Run: headless pygame with SDL's dummy video driver; simulated clock (each Clock.tick advances the game by its frame time, no real sleeping); random seed 0; keys injected as events and as key.get_pressed() state; no mouse input.
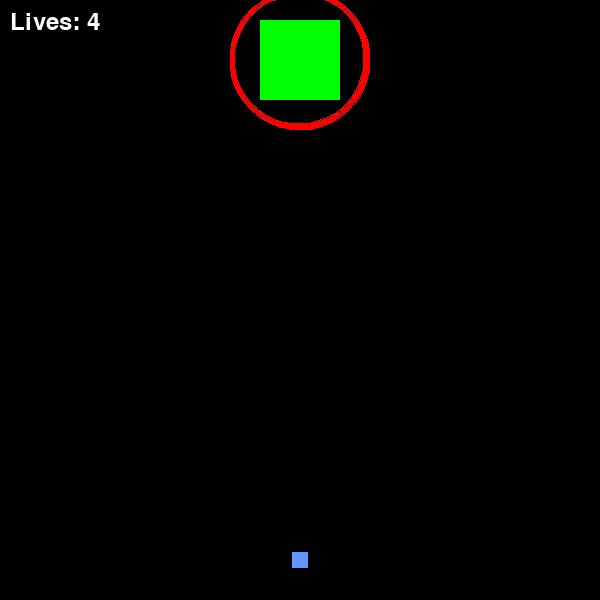
Frame 1 of 4 · flips 1–60 · no input
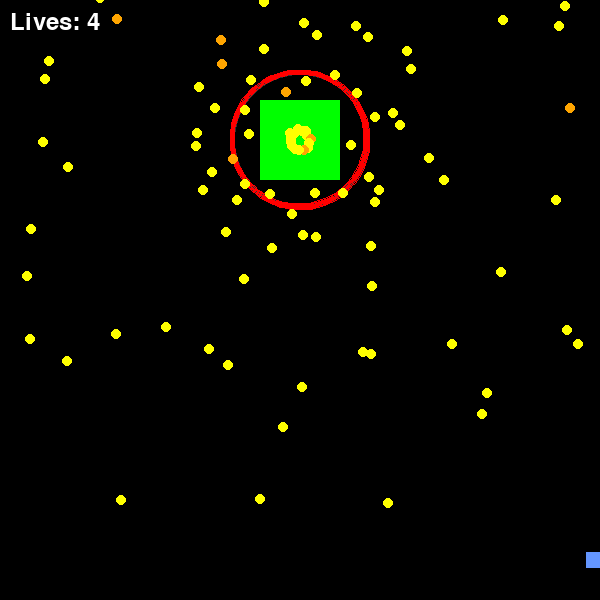
Frame 2 of 4 · flips 61–180 · tapped SPACE, RETURN · held RIGHT (→), D
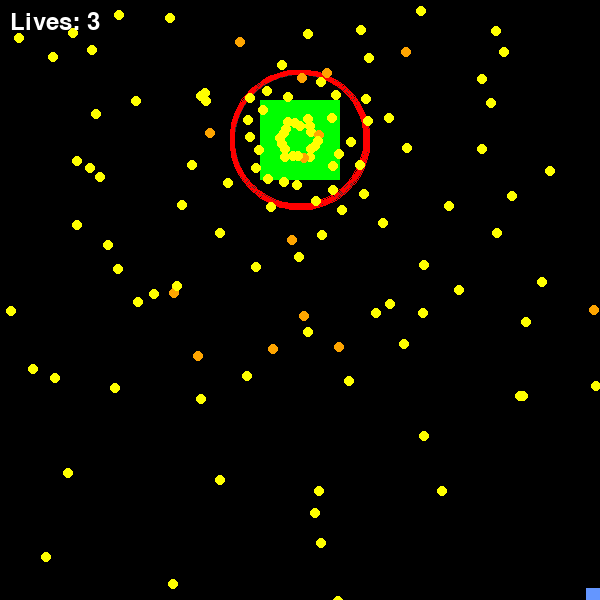
Frame 3 of 4 · flips 181–300 · held DOWN (↓), S
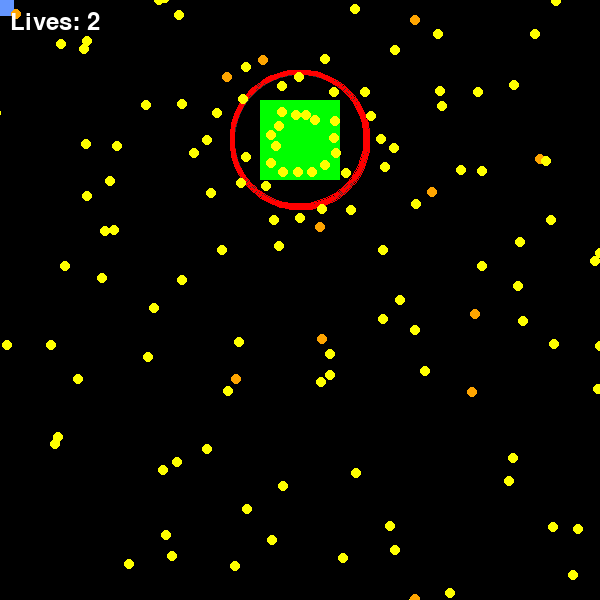
Frame 4 of 4 · flips 301–420 · held LEFT (←), A, UP (↑), W

The pygame program that drew these frames:



import pygame
import sys
import math
import random
from collections import deque

# khởi tạo 
pygame.init()
WIDTH, HEIGHT = 600, 600
screen = pygame.display.set_mode((WIDTH, HEIGHT))
pygame.display.set_caption("BOSS RUSH")
clock = pygame.time.Clock()
FPS = 60

# màu
BLACK = (0, 0, 0)
RED = (255, 0, 0)
BLUE = (100, 150, 255)
GREEN = (0, 255, 0)
YELLOW = (255, 255, 0)


#object pool

class Bullet:
    def __init__(self):
        """bullet của player"""
        self.rect = pygame.Rect(0, 0, 8, 16) # kích thước đạn
        self.active = False
        self.speed = 15 # speed dương cho dễ tính hướng
        self.exact_x = 0.0
        self.exact_y = 0.0
        self.dx = 0.0
        self.dy = -self.speed

    def fire(self, x, y):
        """bắn bullet từ x y"""
        # bật đạn 
        self.active = True
        self.rect.centerx = x
        self.rect.bottom = y
        self.exact_x = float(x)
        self.exact_y = float(y)
        self.dx = 0.0
        self.dy = -self.speed

    def update(self, target=None):
        """cập nhật bullet và tự nhắm khi có target"""
        if self.active:
            # có boss thì bẻ hướng nhẹ
            if target and target.active:
                dir_x = target.rect.centerx - self.exact_x
                dir_y = target.rect.centery - self.exact_y
                dist = math.hypot(dir_x, dir_y)
                if dist > 0:
                    # càng lớn thì cua càng gắt
                    homing_power = 0.08
                    
                    target_dx = (dir_x / dist) * self.speed
                    target_dy = (dir_y / dist) * self.speed
                    
                    self.dx += (target_dx - self.dx) * homing_power
                    self.dy += (target_dy - self.dy) * homing_power
                    
                    # giữ tốc độ ổn định
                    current_speed = math.hypot(self.dx, self.dy)
                    if current_speed > 0:
                        self.dx = (self.dx / current_speed) * self.speed
                        self.dy = (self.dy / current_speed) * self.speed

            # đi bằng float
            self.exact_x += self.dx
            self.exact_y += self.dy
            self.rect.centerx = int(self.exact_x)
            self.rect.centery = int(self.exact_y)

            # ra ngoài màn hình thì tắt
            if self.rect.bottom < 0 or self.rect.top > HEIGHT or self.rect.left > WIDTH or self.rect.right < 0:
                self.active = False

    def draw(self, surface):
        """vẽ đạn"""
        if self.active:
            pygame.draw.rect(surface, RED, self.rect)

class BulletPool:
    def __init__(self, size):
        """hồ chứa giữ đạn rảnh và đạn đang bay"""
        # tạo sẵn đạn để đỡ tạo mới liên tục
        self.pool = deque([Bullet() for _ in range(size)])
        self.active_bullets = [] # đạn đang bay

    def get_bullet(self, x, y):
        """lấy đạn từ pool"""
        if self.pool:
            # còn đạn rảnh thì lấy ra dùng
            bullet = self.pool.popleft()
            bullet.fire(x, y)
            self.active_bullets.append(bullet)

    def update_and_draw(self, surface, target=None):
        """update và vẽ active_bullets"""
        for bullet in self.active_bullets[:]: # lặp bản sao để xóa an toàn
            bullet.update(target)
            bullet.draw(surface)
            
            # đạn tắt thì trả về  hồ
            if not bullet.active:
                # dọn khỏi danh sách đang bay
                self.active_bullets.remove(bullet)
                self.pool.append(bullet)

class EnemyBullet:
    def __init__(self):
        """đạn của boss"""
        self.rect = pygame.Rect(0, 0, 10, 10)
        self.active = False
        self.speed_x = 0
        self.speed_y = 0
        self.exact_x = 0.0
        self.exact_y = 0.0
        self.bounces_left = 0

    def fire(self, x, y, dx, dy, bounces=0):
        """bắn đạn boss """
        # lưu vận tốc để update mỗi frame
        self.active = True
        self.exact_x = float(x)
        self.exact_y = float(y)
        self.rect.centerx = x
        self.rect.centery = y
        self.speed_x = dx
        self.speed_y = dy
        self.bounces_left = bounces

    def update(self):
        """cập nhật đạn boss và nảy tường"""
        if self.active:
            self.exact_x += self.speed_x
            self.exact_y += self.speed_y
            self.rect.centerx = int(self.exact_x)
            self.rect.centery = int(self.exact_y)

            if self.bounces_left > 0:
                # chỉ xử lý nảy khi còn lần nảy
                bounced = False
                if self.rect.left <= 0:
                    self.speed_x = abs(self.speed_x)
                    self.exact_x = self.rect.width / 2
                    bounced = True
                elif self.rect.right >= WIDTH:
                    self.speed_x = -abs(self.speed_x)
                    self.exact_x = WIDTH - self.rect.width / 2
                    bounced = True
                
                if self.rect.top <= 0:
                    self.speed_y = abs(self.speed_y)
                    self.exact_y = self.rect.height / 2
                    bounced = True

                if bounced:
                    # mỗi lần chạm tường thì trừ một lần nảy
                    self.bounces_left -= 1
                    self.rect.centerx = int(self.exact_x)
                    self.rect.centery = int(self.exact_y)

            # bay quá xa thì thu hồi
            if not (-50 < self.rect.x < WIDTH + 50 and -50 < self.rect.y < HEIGHT + 50):
                self.active = False

    def draw(self, surface):
        """vẽ enemy bullet"""
        if self.active:
            color = (255, 165, 0) if self.bounces_left > 0 else YELLOW # cam khi còn nảy
            pygame.draw.circle(surface, color, self.rect.center, 5)

class EnemyBulletPool:
    def __init__(self, size):
        """hồ chứa đạn của boss"""
        self.pool = deque([EnemyBullet() for _ in range(size)])
        self.active_bullets = []

    def get_bullet(self, x, y, dx, dy, bounces=0):
        """lấy đạn boss từ hồ"""
        if self.pool:
            # boss bắn
            bullet = self.pool.popleft()
            bullet.fire(x, y, dx, dy, bounces)
            self.active_bullets.append(bullet)

    def update_and_draw(self, surface):
        """update và vẽ đạn của boss"""
        for bullet in self.active_bullets[:]:
            bullet.update()
            bullet.draw(surface)
            if not bullet.active:
                # trả lại hồ
                self.active_bullets.remove(bullet)
                self.pool.append(bullet)

"""player và boss"""

class Player:
    def __init__(self):
        """player chính"""
        self.rect = pygame.Rect(WIDTH//2 - 20, HEIGHT - 60, 40, 40)
        self.normal_speed = 6
        self.slow_speed = 3
        self.is_focused = False
        self.lives = 4
        self.invulnerable_until = 0

    def move(self, keys):
        """di chuyển player theo keys"""
        # shift để  focus
        self.is_focused = keys[pygame.K_LSHIFT] or keys[pygame.K_RSHIFT]
        current_speed = self.slow_speed if self.is_focused else self.normal_speed

        # giữ tâm để đổi hitbox không bị lệch
        center = self.rect.center
        if self.is_focused:
            self.rect.size = (5, 5) # hitbox focus
        else:
            self.rect.size = (16, 16) # hitbox thường
        self.rect.center = center

        if keys[pygame.K_LEFT] and self.rect.left > 0:
            self.rect.x -= current_speed
        if keys[pygame.K_RIGHT] and self.rect.right < WIDTH:
            self.rect.x += current_speed
        if keys[pygame.K_UP] and self.rect.top > 0:
            self.rect.y -= current_speed
        if keys[pygame.K_DOWN] and self.rect.bottom < HEIGHT:
            self.rect.y += current_speed

    def draw(self, surface, current_time):
        """vẽ player và buffer screen"""
        # nhấp nháy
        if current_time < self.invulnerable_until and (current_time // 100) % 2 == 0:
            return

        if self.is_focused:
            # giữ shift thì thu nhỏ hitbõ
            phantom_rect = self.rect.copy()
            phantom_rect.inflate_ip(0, 0)
            pygame.draw.rect(surface, (50, 75, 125), phantom_rect) 
            pygame.draw.rect(surface, BLUE, self.rect)
            pygame.draw.circle(surface, BLUE, self.rect.center, 4)
        else:
            pygame.draw.rect(surface, BLUE, self.rect)

class Boss:
    def __init__(self):
        """boss và thông tin máu"""
        self.rect = pygame.Rect(WIDTH//2 - 40, -100, 80, 80)
        self.target_y = 100
        self.speed = 2
        self.ready = False
        self.last_shot_time = 0
        self.shoot_delay = 200 # thời gian giữa 2 lượt bắn
        self.max_health = 1000
        self.health = self.max_health
        self.active = True
        self.shoot_angle_offset = 0 # góc lệch đạn

    def update(self, current_time, enemy_bullet_pool):
        """cập nhật boss và gọi bắn"""
        if not self.active:
            return
            
        # boss đi chuyển vào màng hình
        if self.rect.y < self.target_y:
            self.rect.y += self.speed
        else:
            self.ready = True

        # đủ nhịp thì bắn tiếp
        if self.ready and current_time - self.last_shot_time > self.shoot_delay:
            self.shoot(enemy_bullet_pool)
            self.last_shot_time = current_time

    def shoot(self, enemy_bullet_pool):
        """bắn vòng đạn xoay"""
        # mỗi lượt bắn một vòng đạn
        num_bullets = random.randint(15, 20)
        base_speed = random.uniform(3.0, 5.0)
        
        # tăng góc lệch để vòng sau khác vòng trước
        self.shoot_angle_offset += random.uniform(10.0, 25.0) 

        for i in range(num_bullets):
            # chia đều 360 độ cho cả vòng
            angle_deg = self.shoot_angle_offset + i * (360 / num_bullets)
            angle = math.radians(angle_deg)
            
            speed = base_speed + random.uniform(-1.0, 1.0)

            dx = math.cos(angle) * speed
            dy = math.sin(angle) * speed
            
            bounces = 0
            if random.random() < 0.10: # random đạn nảy
                bounces = random.randint(1, 2)

            enemy_bullet_pool.get_bullet(self.rect.centerx, self.rect.centery, dx, dy, bounces)

    def draw(self, surface):
        """vẽ boss và vòng máu"""
        if not self.active:
            return
            
        pygame.draw.rect(surface, GREEN, self.rect)
        
        # vẽ vòng máu quanh boss
        center = self.rect.center
        radius = 70
        pygame.draw.circle(surface, (50, 50, 50), center, radius, 5) # nền vòng máu
        
        if self.health > 0:
            health_ratio = self.health / self.max_health
            rect_for_arc = pygame.Rect(center[0] - radius, center[1] - radius, radius * 2, radius * 2)
            start_angle = math.pi / 2 # bắt đầu từ phía trên
            end_angle = start_angle + (2 * math.pi * health_ratio)
            pygame.draw.arc(surface, RED, rect_for_arc, start_angle, end_angle, 5)

# ==========================================
# phần 3: game loop
# ==========================================
def main():
    """vòng lặp chính của game"""
    player = Player()
    boss = Boss()
    # pool đạn của player
    bullet_pool = BulletPool(100) 
    # pool đạn của boss
    enemy_bullet_pool = EnemyBulletPool(300)

    running = True
    game_state = "playing" # trạng thái hiện tại
    last_shot_time = 0
    shoot_delay = 100 # thời gian giữa 2 phát

    font_large = pygame.font.SysFont(None, 72)
    font_small = pygame.font.SysFont(None, 36)

    while running:
        current_time = pygame.time.get_ticks()

        # đọc sự kiện
        for event in pygame.event.get():
            if event.type == pygame.QUIT:
                running = False
            elif event.type == pygame.KEYDOWN and game_state != "playing":
                if event.key == pygame.K_r: # bấm r để chơi lại
                    return main()
                elif event.key == pygame.K_q: # bấm q để thoát
                    running = False

        if game_state == "playing":
            # cập nhật
            keys = pygame.key.get_pressed()
            player.move(keys)
            boss.update(current_time, enemy_bullet_pool)
            
            # giữ z để  bắn
            if keys[pygame.K_z]:
                if current_time - last_shot_time > shoot_delay:
                    # nòng súng là mép trên player
                    bullet_pool.get_bullet(player.rect.centerx, player.rect.top)
                    last_shot_time = current_time

            # đạn player trúng boss
            if boss.active:
                for bullet in bullet_pool.active_bullets:
                    if bullet.active and bullet.rect.colliderect(boss.rect):
                        bullet.active = False
                        boss.health -= 15
                        if boss.health <= 0:
                            boss.health = 0
                            boss.active = False
                            # hết máu thì qua màn thắng
                            game_state = "win"
                            break

            # đạn boss hoặc boss chạm player
            if current_time > player.invulnerable_until:
                hit = False
                # trúng đạn boss
                for bullet in enemy_bullet_pool.active_bullets:
                    if bullet.active and bullet.rect.colliderect(player.rect):
                        bullet.active = False
                        hit = True
                        break
                
                # chạm boss
                if not hit and boss.active and player.rect.colliderect(boss.rect):
                    hit = True
                #nếu trúng đạn
                if hit:
                    player.lives -= 1
                    player.invulnerable_until = current_time + 2000 # miễn nhiễm tạm thời
                    if player.lives <= 0:
                        # hết mạng thì thua
                        game_state = "lose"

        # vẽ frame mới
        screen.fill(BLACK)
        
        if game_state == "playing":
            boss.draw(screen)
            player.draw(screen, current_time)
            bullet_pool.update_and_draw(screen, boss)
            enemy_bullet_pool.update_and_draw(screen)

            # hiện số mạng
            lives_text = font_small.render(f"Lives: {player.lives}", True, (255, 255, 255))
            screen.blit(lives_text, (10, 10))
        
        elif game_state == "win":
            # màn hình thắng
            win_text = font_large.render("YOU WIN!", True, GREEN)
            win_rect = win_text.get_rect(center=(WIDTH//2, HEIGHT//2 - 50))
            screen.blit(win_text, win_rect)

            prompt_text = font_small.render("Press R to Restart or Q to Quit", True, (255, 255, 255))
            prompt_rect = prompt_text.get_rect(center=(WIDTH//2, HEIGHT//2 + 20))
            screen.blit(prompt_text, prompt_rect)

        elif game_state == "lose":
            # màn hình thua
            lose_text = font_large.render("GAME OVER", True, RED)
            lose_rect = lose_text.get_rect(center=(WIDTH//2, HEIGHT//2 - 50))
            screen.blit(lose_text, lose_rect)

            prompt_text = font_small.render("Press R to Restart or Q to Quit", True, (255, 255, 255))
            prompt_rect = prompt_text.get_rect(center=(WIDTH//2, HEIGHT//2 + 20))
            screen.blit(prompt_text, prompt_rect)

        pygame.display.flip() # đẩy frame ra màn hình
        clock.tick(FPS)       # giữ fps ổn định

    pygame.quit()
    sys.exit()

if __name__ == "__main__":
    main()
